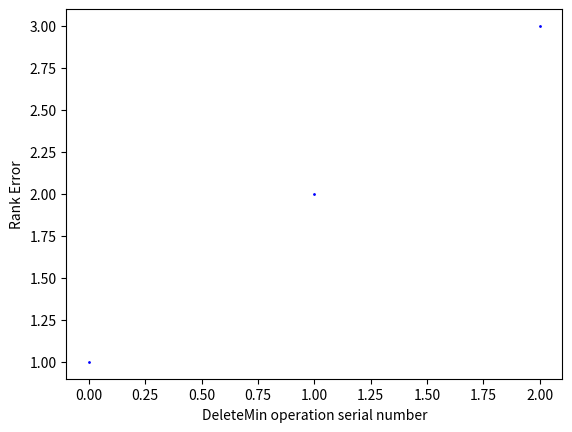

Source code (Python):
import matplotlib.pyplot as plt
import statistics

xs = [1, 2, 3]
print(len(xs))

print('avg', round(statistics.mean(xs)))
print('max', max(xs))

plt.plot(xs, 'bo', markersize=1)
plt.xlabel('DeleteMin operation serial number')
plt.ylabel('Rank Error')
plt.show()
